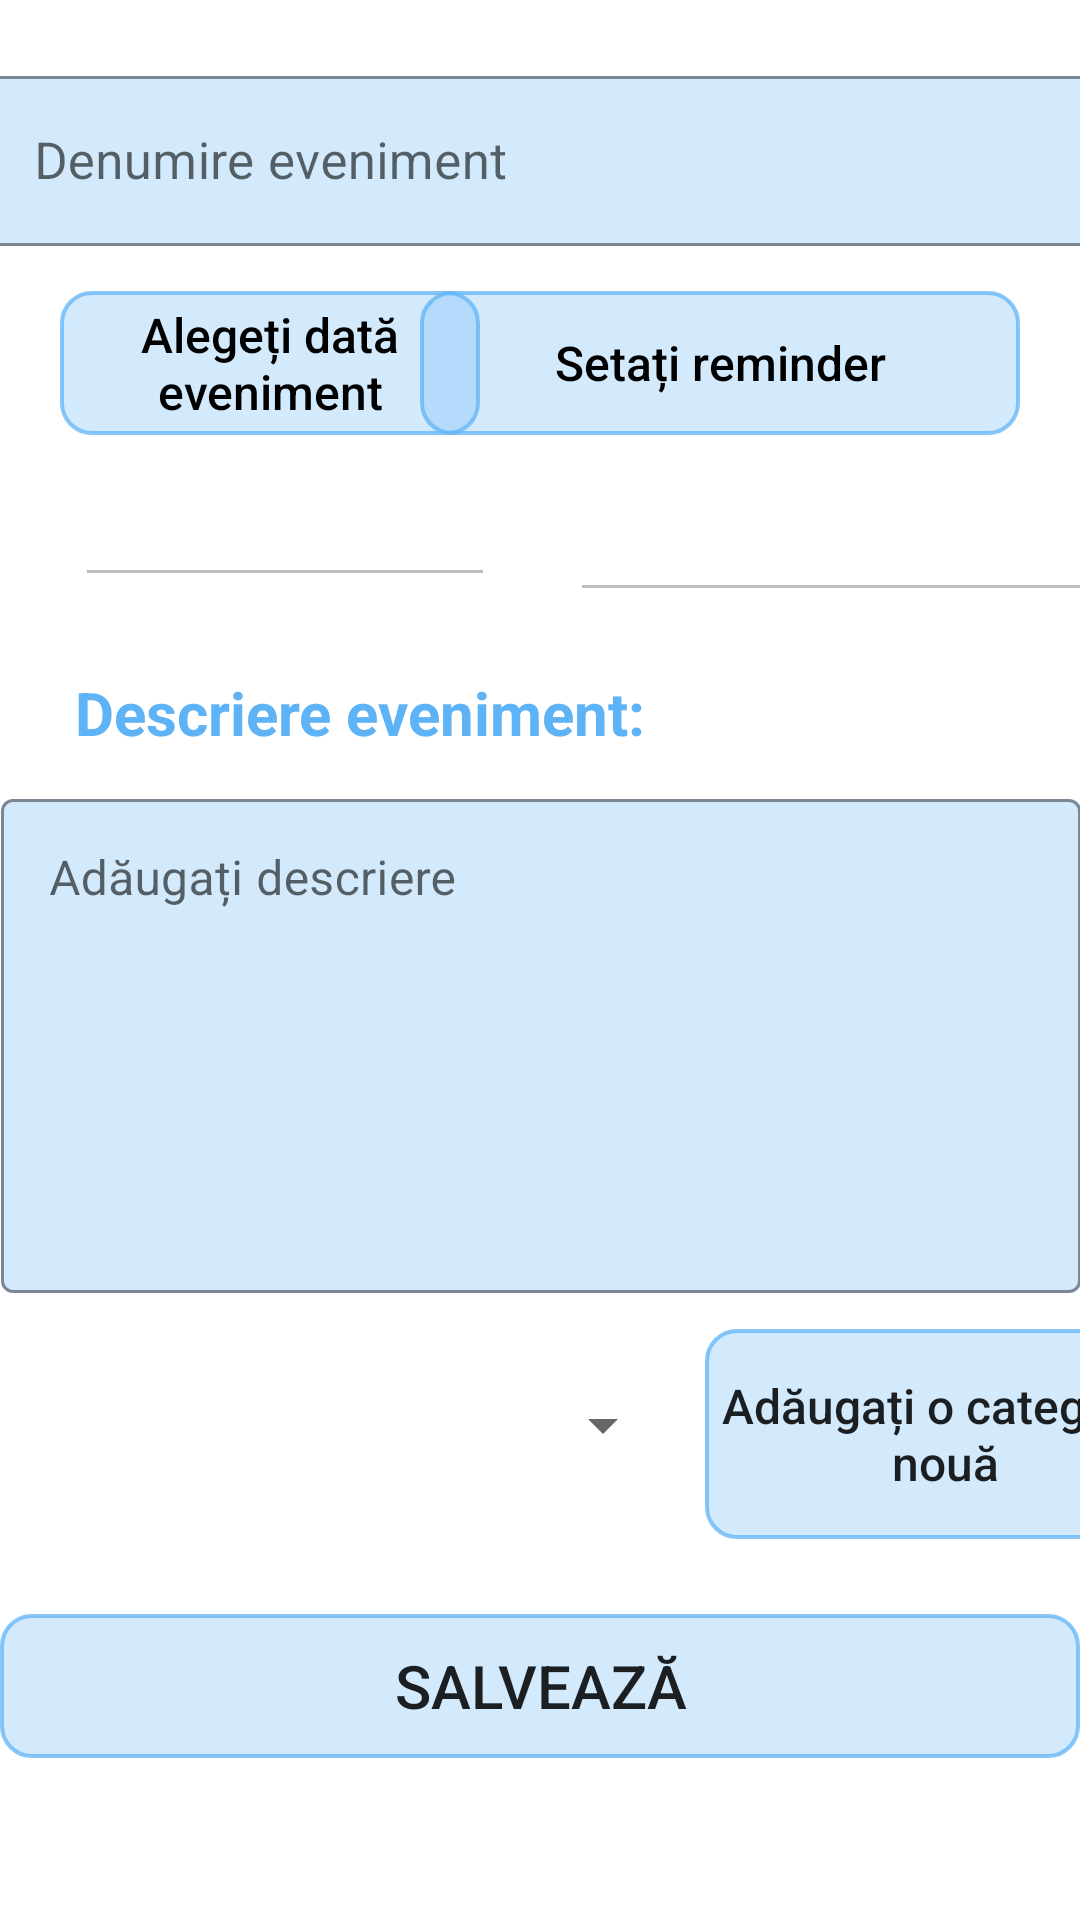

Android layout source for this screen:
<!-- AndroidManifest.xml: application theme Theme.Aplicatie -->
<!-- res/layout/activity_modifica_eveniment.xml -->
<?xml version="1.0" encoding="utf-8"?>
<androidx.constraintlayout.widget.ConstraintLayout xmlns:android="http://schemas.android.com/apk/res/android"
    xmlns:app="http://schemas.android.com/apk/res-auto"
    xmlns:tools="http://schemas.android.com/tools"
    android:layout_width="match_parent"
    android:layout_height="match_parent"
    tools:context=".ModificaEvenimentActivity">

    <com.google.android.material.textfield.TextInputLayout
        android:id="@+id/tilDenumireEvenimentModificat"
        android:layout_width="380dp"
        android:layout_height="wrap_content"
        android:clickable="false"
        style="@style/Widget.MaterialComponents.TextInputLayout.OutlinedBox"
        app:hintTextColor="@color/black"
        android:hint="@string/hintDenumireEvenimentModificat"
        app:counterTextColor="@color/light_blue"
        app:boxBackgroundColor="#4864B5F6"
        app:boxStrokeColor="@color/light_blue"
        android:layout_marginTop="20dp"
        app:layout_constraintEnd_toEndOf="parent"
        app:layout_constraintStart_toStartOf="parent"
        app:layout_constraintTop_toTopOf="parent">

        <EditText
            android:id="@+id/etDenumireEvenimentModificat"
            android:layout_width="match_parent"
            android:layout_height="wrap_content"
            android:layout_margin="5dp"
            android:textColor="@color/black"
            android:textSize="17sp"
            android:clickable="false"
            android:enabled="false"
            android:minHeight="48dp"
            tools:ignore="SpeakableTextPresentCheck" />
    </com.google.android.material.textfield.TextInputLayout>

    <androidx.appcompat.widget.AppCompatButton
        android:id="@+id/btnSeteazaDataModificat"
        android:layout_width="140dp"
        android:layout_height="wrap_content"
        android:text="@string/btnAlegeDataEveniment"
        android:layout_marginTop="10dp"
        android:layout_marginStart="20dp"
        android:textColor="@color/black"
        android:textAllCaps="false"
        android:textSize="16sp"
        android:background="@drawable/buton_albastru"
        app:layout_constraintStart_toStartOf="parent"
        app:layout_constraintTop_toBottomOf="@+id/tilDenumireEvenimentModificat" />

    <EditText
        android:id="@+id/etDataEvenimentModificat"
        android:layout_width="140dp"
        android:layout_height="wrap_content"
        android:layout_marginStart="25dp"
        android:layout_marginTop="10dp"
        android:clickable="false"
        android:enabled="false"
        android:text=""
        android:textColor="#038DFB"
        android:textSize="20sp"
        android:textStyle="bold"
        app:layout_constraintStart_toStartOf="parent"
        app:layout_constraintTop_toBottomOf="@+id/btnSeteazaDataModificat"
        tools:ignore="SpeakableTextPresentCheck,TouchTargetSizeCheck" />


    <androidx.appcompat.widget.AppCompatButton
        android:id="@+id/btnSeteazaReminderEvenimentModificat"
        android:layout_width="200dp"
        android:layout_height="wrap_content"
        android:text="@string/btnSeteazaReminderTask"
        android:layout_marginTop="10dp"
        android:layout_marginEnd="20dp"
        android:textColor="@color/black"
        android:textSize="16sp"
        android:textAllCaps="false"
        android:background="@drawable/buton_albastru"
        app:layout_constraintEnd_toEndOf="parent"
        app:layout_constraintTop_toBottomOf="@+id/tilDenumireEvenimentModificat" />

    <EditText
        android:id="@+id/etReminderEvenimentModificat"
        android:layout_width="200dp"
        android:layout_height="49dp"
        android:layout_marginTop="10dp"
        android:layout_marginStart="25dp"
        android:enabled="false"
        android:text=""
        android:textColor="#038DFB"
        android:textSize="20sp"
        android:textStyle="bold"
        app:layout_constraintStart_toEndOf="@+id/etDataEvenimentModificat"
        app:layout_constraintTop_toBottomOf="@+id/btnSeteazaReminderEvenimentModificat"
        tools:ignore="TouchTargetSizeCheck,SpeakableTextPresentCheck" />



    <TextView
        android:id="@+id/tvDescriereEvenimentModificat"
        android:layout_width="wrap_content"
        android:layout_height="wrap_content"
        android:text="@string/tvDescriereEveniment"
        android:textColor="#5EB3F6"
        android:textSize="20sp"
        android:textStyle="bold"
        android:layout_marginStart="25dp"
        android:layout_marginTop="25dp"
        app:layout_constraintStart_toStartOf="parent"
        app:layout_constraintTop_toBottomOf="@+id/etDataEvenimentModificat" />


    <com.google.android.material.textfield.TextInputLayout
        android:id="@+id/tilDescriereEvenimentModificat"
        android:layout_width="380dp"
        android:layout_height="180dp"
        android:hint="@string/hintAdaugaDescriere"
        style="@style/Widget.MaterialComponents.TextInputLayout.OutlinedBox"
        app:endIconMode="clear_text"
        app:hintTextColor="@color/black"
        app:counterTextColor="@color/light_blue"
        app:boxBackgroundColor="#4864B5F6"
        app:boxStrokeColor="@color/light_blue"
        app:layout_constraintEnd_toEndOf="parent"
        app:layout_constraintStart_toStartOf="parent"
        android:layout_marginTop="10dp"
        app:layout_constraintTop_toBottomOf="@+id/tvDescriereEvenimentModificat">

        <EditText
            android:id="@+id/etDescriereEveneimentModificat"
            android:layout_width="match_parent"
            android:layout_height="match_parent"
            android:layout_margin="10dp"
            android:gravity="top|left"
            tools:ignore="SpeakableTextPresentCheck" />
    </com.google.android.material.textfield.TextInputLayout>


    <Spinner
        android:id="@+id/spinnerCategorieEvenimentModificat"
        android:layout_width="200dp"
        android:layout_height="48dp"
        android:layout_marginStart="25dp"
        android:layout_marginTop="10dp"
        app:layout_constraintStart_toStartOf="parent"
        app:layout_constraintTop_toBottomOf="@+id/tilDescriereEvenimentModificat"
        tools:ignore="SpeakableTextPresentCheck" />

    <androidx.appcompat.widget.AppCompatButton
        android:id="@+id/btnAdaugaCategorieEvenimentModificat"
        android:layout_width="160dp"
        android:layout_height="70dp"
        android:layout_marginStart="10dp"
        android:layout_marginTop="2dp"
        android:textAllCaps="false"
        android:textSize="16sp"
        android:background="@drawable/buton_albastru"
        android:text="@string/btnAdaugaCategorieTask"
        app:layout_constraintStart_toEndOf="@+id/spinnerCategorieEvenimentModificat"
        app:layout_constraintTop_toBottomOf="@+id/tilDescriereEvenimentModificat" />

    <androidx.appcompat.widget.AppCompatButton
        android:id="@+id/btnSalveazaEvenimentModificat"
        android:layout_width="360dp"
        android:layout_height="wrap_content"
        android:layout_marginTop="25dp"
        android:text="@string/salveaza"
        android:textSize="20sp"
        android:background="@drawable/buton_albastru"
        app:layout_constraintEnd_toEndOf="parent"
        app:layout_constraintStart_toStartOf="parent"
        app:layout_constraintTop_toBottomOf="@+id/btnAdaugaCategorieEvenimentModificat" />
</androidx.constraintlayout.widget.ConstraintLayout>
<!-- resources referenced by this layout -->
<resources>
  <color name="black">#FF000000</color>
  <color name="light_blue">#816FBBF8</color>
  <!-- drawable buton_albastru (drawable) -->
  <?xml version="1.0" encoding="utf-8"?>
  <shape xmlns:android="http://schemas.android.com/apk/res/android"
      android:shape="rectangle">
  
      <stroke
          android:color="#C364B5F6"
          android:width="1.2dp" />
  
      <corners android:radius="10dp"/>
  
      <solid
          android:color="#4864B5F6"/>
  
  </shape>
  <string name="btnAdaugaCategorieTask">Adăugați o categorie nouă</string>
  <string name="btnAlegeDataEveniment">Alegeți dată eveniment</string>
  <string name="btnSeteazaReminderTask">Setați reminder</string>
  <string name="hintAdaugaDescriere">Adăugați descriere</string>
  <string name="hintDenumireEvenimentModificat">Denumire eveniment</string>
  <string name="salveaza">SALVEAZĂ</string>
  <string name="tvDescriereEveniment">Descriere eveniment:</string>
  <style name="Theme.Aplicatie" parent="Theme.MaterialComponents.DayNight.NoActionBar">
          
          <item name="colorPrimary">#E40B69F6</item>
          <item name="colorPrimaryVariant">@color/purple_700</item>
          <item name="colorOnPrimary">@color/white</item>
          
          <item name="colorSecondary">@color/light_pink</item>
          <item name="colorSecondaryVariant">#F33E7B</item>
          <item name="colorOnSecondary">@color/black</item>
          
          <item name="android:statusBarColor">#35363C</item>
          
      </style>
  <color name="purple_700">#FF3700B3</color>
  <color name="white">#FFFFFFFF</color>
  <color name="light_pink">#F8B1CA</color>
</resources>
